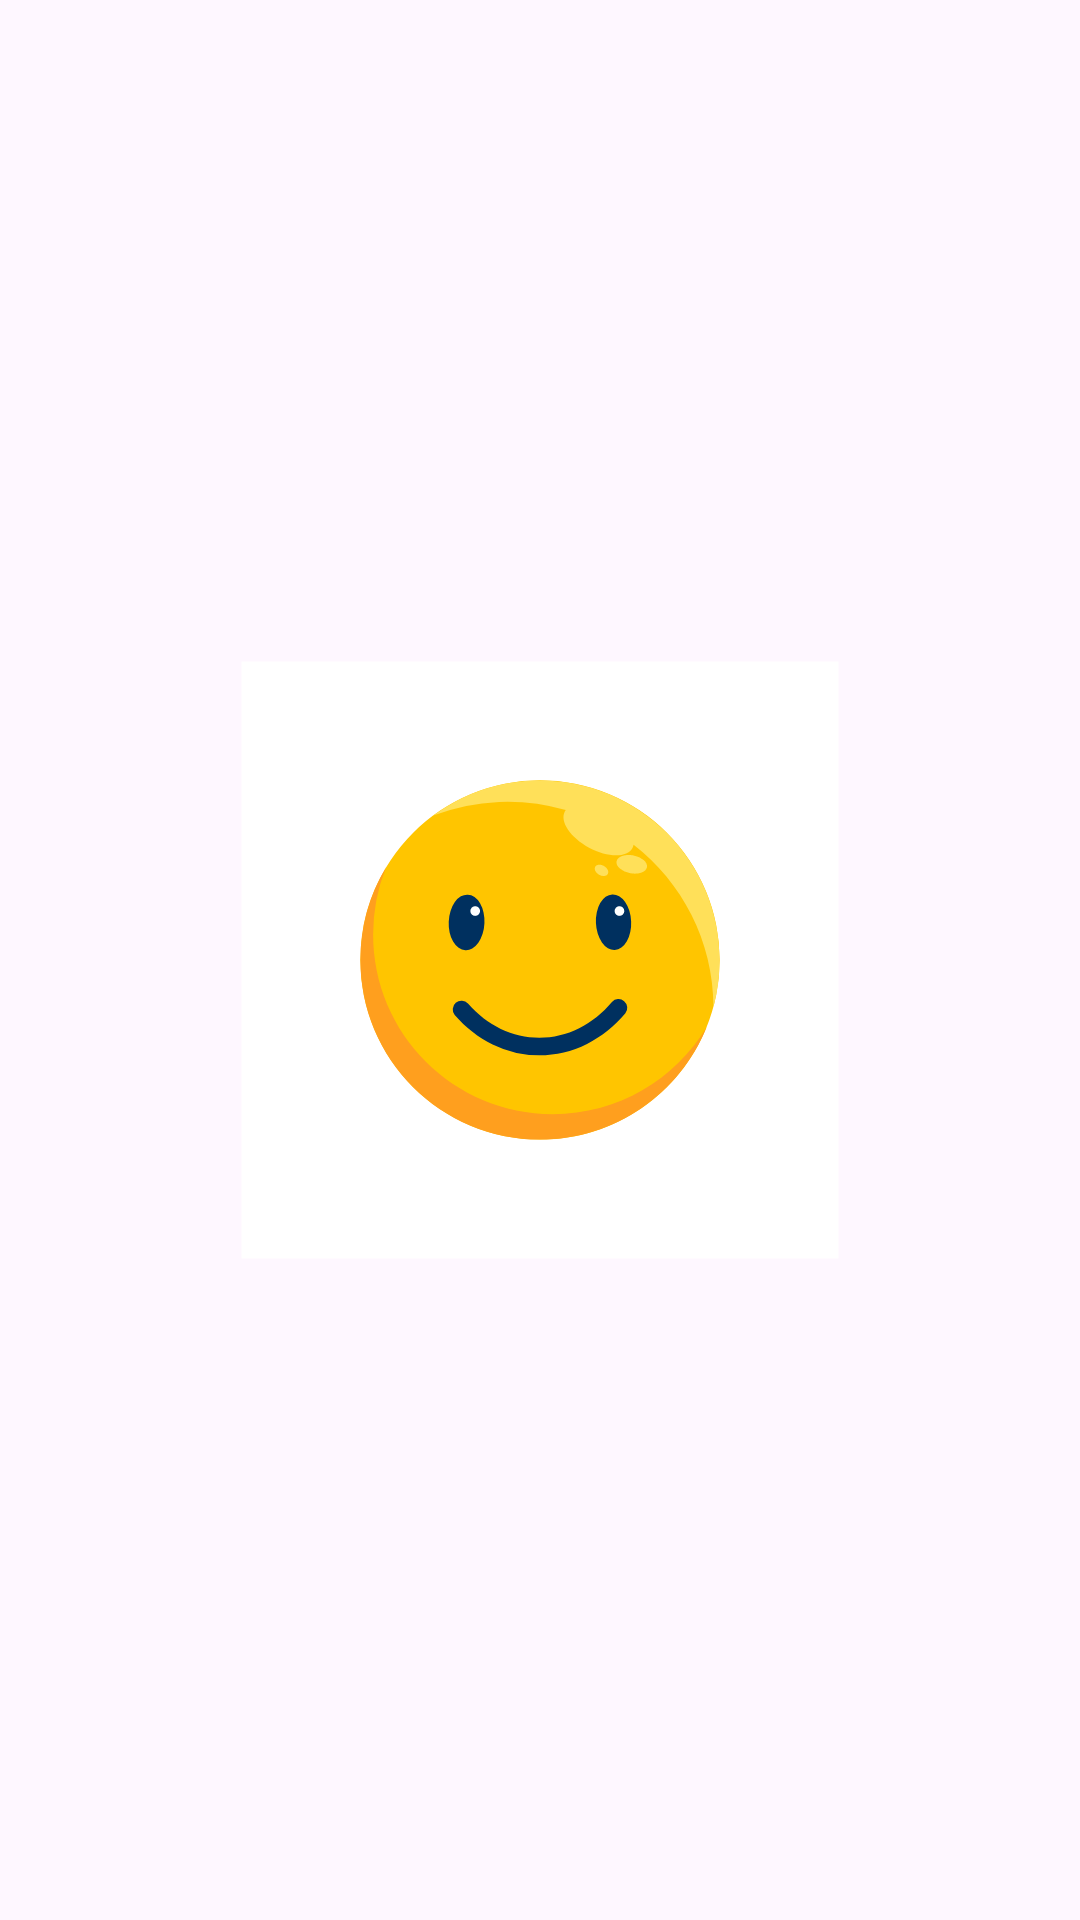

This screen was rendered from an Android layout file. Write that file and the resources it references.
<!-- AndroidManifest.xml: application theme Theme.TBC_Better_Login_davaleba17 -->
<!-- res/layout/fragment_splash.xml -->
<?xml version="1.0" encoding="utf-8"?>
<FrameLayout xmlns:android="http://schemas.android.com/apk/res/android"
    xmlns:tools="http://schemas.android.com/tools"
    android:layout_width="match_parent"
    android:layout_height="match_parent"
    tools:context=".presentation.splash.SplashFragment">

    <androidx.appcompat.widget.AppCompatImageView
        android:layout_width="200dp"
        android:layout_height="200dp"
        android:layout_gravity="center"
        android:src="@drawable/ic_smile" />

</FrameLayout>
<!-- resources referenced by this layout -->
<resources>
  <!-- drawable ic_smile: vector/xml drawable (drawable, 2135 chars, omitted) -->
  <style name="Theme.TBC_Better_Login_davaleba17" parent="Base.Theme.TBC_Better_Login_davaleba17" />
  <style name="Base.Theme.TBC_Better_Login_davaleba17" parent="Theme.Material3.DayNight.NoActionBar">
          
          
      </style>
</resources>
